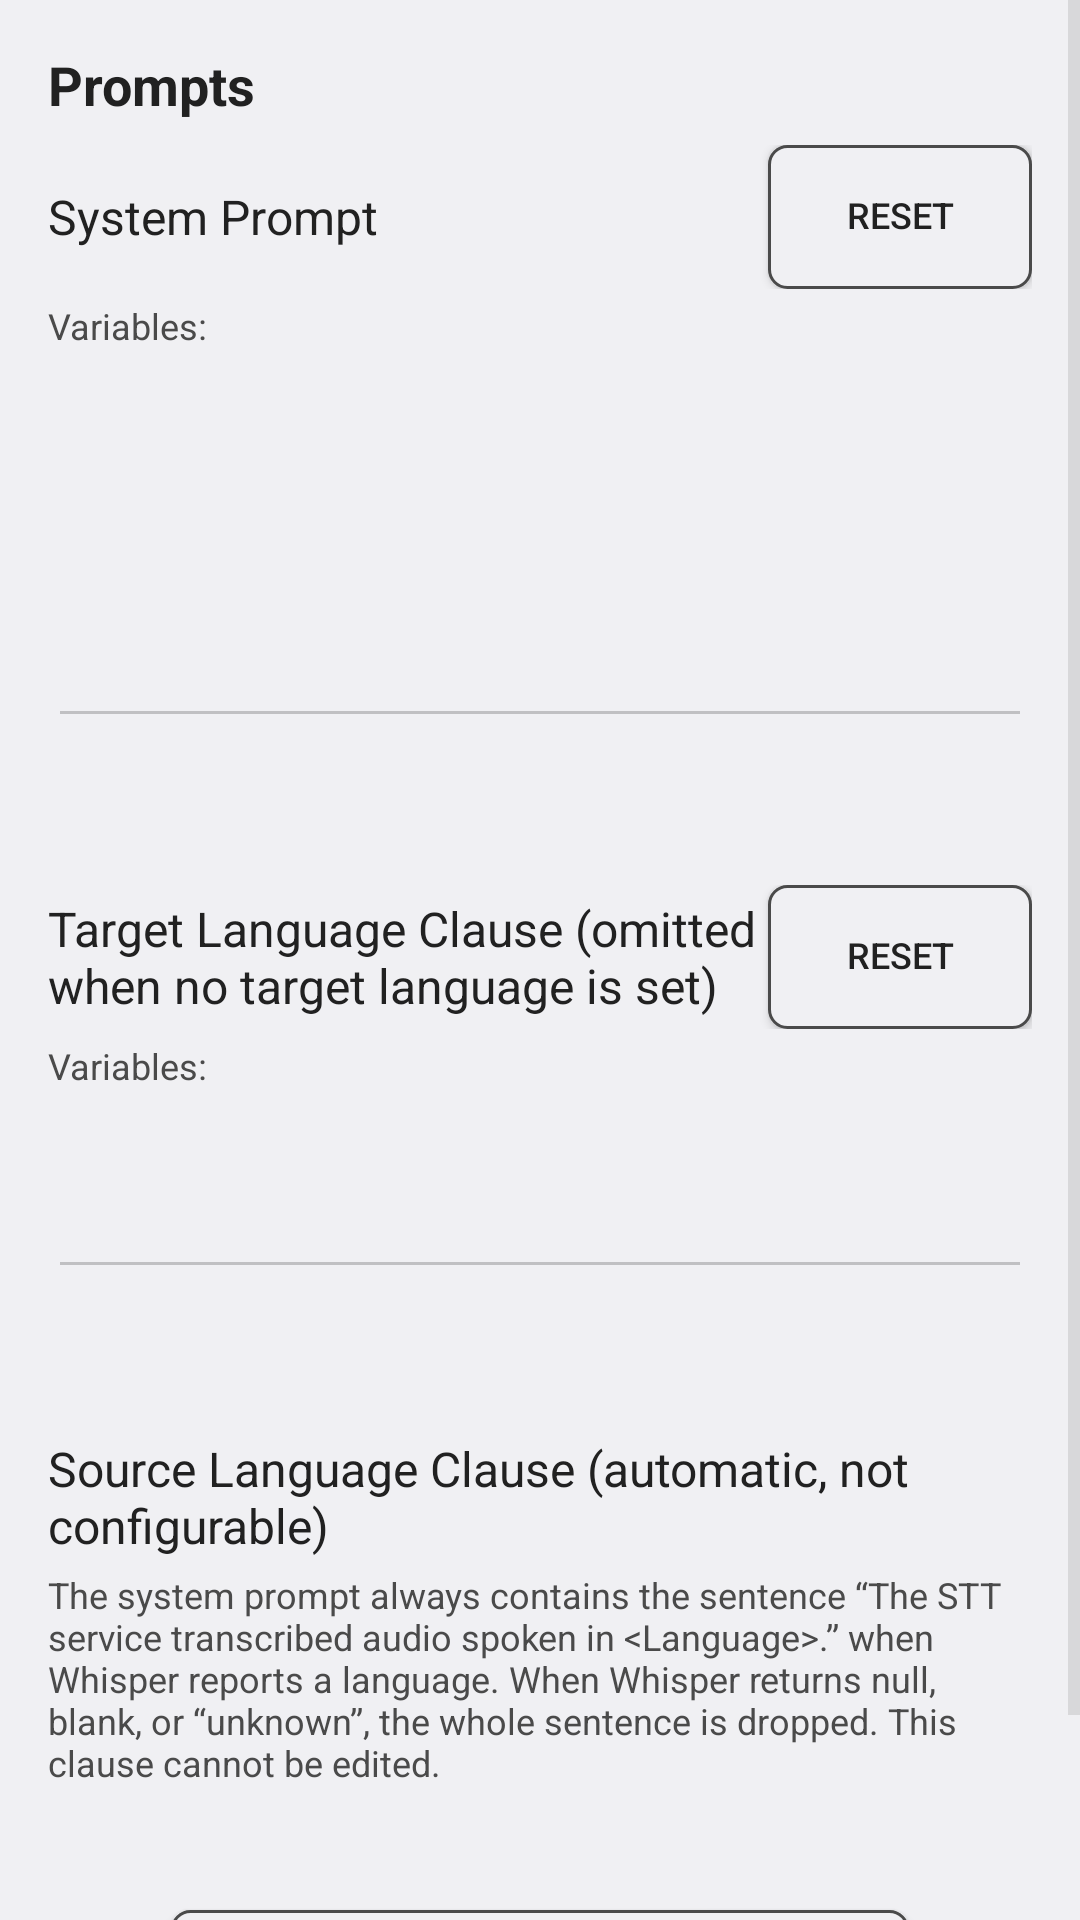

Android layout source for this screen:
<!-- AndroidManifest.xml: activity theme Theme.PolishedRecognition.Plain -->
<!-- res/layout/activity_prompts.xml -->
<?xml version="1.0" encoding="utf-8"?>
<ScrollView xmlns:android="http://schemas.android.com/apk/res/android"
    android:layout_width="match_parent"
    android:layout_height="match_parent"
    android:fillViewport="true">

    <LinearLayout
        android:layout_width="match_parent"
        android:layout_height="wrap_content"
        android:orientation="vertical"
        android:padding="16dp">

        <TextView
            android:layout_width="match_parent"
            android:layout_height="wrap_content"
            android:text="@string/prompts_section"
            android:textSize="18sp"
            android:textStyle="bold"
            android:textColor="?android:attr/textColorPrimary"
            android:layout_marginBottom="8dp" />

        
        <LinearLayout
            android:layout_width="match_parent"
            android:layout_height="wrap_content"
            android:orientation="horizontal"
            android:gravity="center_vertical"
            android:layout_marginBottom="4dp">
            <TextView
                android:id="@+id/system_prompt_label"
                android:layout_width="0dp"
                android:layout_height="wrap_content"
                android:layout_weight="1"
                android:labelFor="@+id/system_prompt"
                android:text="@string/system_prompt"
                android:textSize="16sp"
                android:textColor="?android:attr/textColorPrimary" />
            <Button
                android:id="@+id/reset_system_prompt"
                android:layout_width="wrap_content"
                android:layout_height="wrap_content"
                android:text="@string/reset_prompt"
                style="@style/AppButton"
                android:textSize="12sp" />
        </LinearLayout>

        <TextView
            android:layout_width="match_parent"
            android:layout_height="wrap_content"
            android:text="@string/prompt_variables"
            android:textSize="12sp"
            android:textColor="?android:attr/textColorSecondary"
            android:layout_marginBottom="4dp" />

        <EditText
            android:id="@+id/system_prompt"
            android:layout_width="match_parent"
            android:layout_height="wrap_content"
            android:inputType="textMultiLine"
            android:importantForAutofill="no"
            android:minLines="5"
            android:gravity="top"
            android:layout_marginBottom="16dp" />

        <View style="@style/SettingsDivider" />

        
        <LinearLayout
            android:layout_width="match_parent"
            android:layout_height="wrap_content"
            android:orientation="horizontal"
            android:gravity="center_vertical"
            android:layout_marginBottom="4dp">
            <TextView
                android:id="@+id/target_language_clause_label"
                android:layout_width="0dp"
                android:layout_height="wrap_content"
                android:layout_weight="1"
                android:labelFor="@+id/target_language_clause"
                android:text="@string/target_language_clause"
                android:textSize="16sp"
                android:textColor="?android:attr/textColorPrimary" />
            <Button
                android:id="@+id/reset_target_language_clause"
                android:layout_width="wrap_content"
                android:layout_height="wrap_content"
                android:text="@string/reset_prompt"
                style="@style/AppButton"
                android:textSize="12sp" />
        </LinearLayout>

        <TextView
            android:layout_width="match_parent"
            android:layout_height="wrap_content"
            android:text="@string/prompt_variables"
            android:textSize="12sp"
            android:textColor="?android:attr/textColorSecondary"
            android:layout_marginBottom="4dp" />

        <EditText
            android:id="@+id/target_language_clause"
            android:layout_width="match_parent"
            android:layout_height="wrap_content"
            android:inputType="textMultiLine"
            android:importantForAutofill="no"
            android:minLines="2"
            android:gravity="top"
            android:layout_marginBottom="16dp" />

        <View style="@style/SettingsDivider" />

        
        <TextView
            android:layout_width="match_parent"
            android:layout_height="wrap_content"
            android:text="@string/source_language_clause_title"
            android:textSize="16sp"
            android:textColor="?android:attr/textColorPrimary"
            android:layout_marginBottom="4dp" />

        <TextView
            android:layout_width="match_parent"
            android:layout_height="wrap_content"
            android:text="@string/source_language_clause_info"
            android:textSize="12sp"
            android:textColor="?android:attr/textColorSecondary"
            android:layout_marginBottom="8dp" />

        <View style="@style/SettingsDivider" />

        
        <Button
            android:id="@+id/restore_defaults"
            android:layout_width="wrap_content"
            android:layout_height="wrap_content"
            android:text="@string/restore_defaults"
            style="@style/AppButton"
            android:layout_gravity="center_horizontal"
            android:layout_marginBottom="16dp" />

    </LinearLayout>
</ScrollView>
<!-- resources referenced by this layout -->
<resources>
  <string name="prompt_variables" translatable="false">Variables:</string>
  <string name="prompts_section">Prompts</string>
  <string name="reset_prompt">Reset</string>
  <string name="restore_defaults">Restore all prompts to default</string>
  <string name="source_language_clause_info">The system prompt always contains the sentence “The STT service transcribed audio spoken in &lt;Language&gt;.” when Whisper reports a language. When Whisper returns null, blank, or “unknown”, the whole sentence is dropped. This clause cannot be edited.</string>
  <string name="source_language_clause_title">Source Language Clause (automatic, not configurable)</string>
  <string name="system_prompt">System Prompt</string>
  <string name="target_language_clause">Target Language Clause (omitted when no target language is set)</string>
  <style name="AppButton">
          <item name="android:background">@drawable/app_button_bg</item>
          <item name="android:paddingStart">4dp</item>
          <item name="android:paddingEnd">4dp</item>
          <item name="android:paddingTop">4dp</item>
          <item name="android:paddingBottom">4dp</item>
          <item name="android:includeFontPadding">false</item>
      </style>
  <style name="SettingsDivider">
          <item name="android:layout_width">match_parent</item>
          <item name="android:layout_height">1dp</item>
          <item name="android:background">@color/text_secondary</item>
          <item name="android:layout_marginTop">16dp</item>
          <item name="android:layout_marginBottom">16dp</item>
      </style>
  <style name="Theme.PolishedRecognition.Plain" parent="@android:style/Theme.DeviceDefault.DayNight">
          <item name="android:windowNoTitle">true</item>
          <item name="android:windowActionBar">false</item>
          
          <item name="android:textColorPrimary">@color/text_primary</item>
          <item name="android:textColorSecondary">@color/text_secondary</item>
          <item name="android:textColorTertiary">@color/text_tertiary</item>
          
          <item name="android:colorControlNormal">@color/control_quiet</item>
      </style>
  <!-- drawable app_button_bg (drawable) -->
  <?xml version="1.0" encoding="utf-8"?>
  <ripple xmlns:android="http://schemas.android.com/apk/res/android"
      android:color="?android:attr/colorControlHighlight">
      <item>
          <shape android:shape="rectangle">
              <solid android:color="?android:attr/colorBackground" />
              <stroke
                  android:width="1dp"
                  android:color="?android:attr/textColorSecondary" />
              <corners android:radius="6dp" />
          </shape>
      </item>
  </ripple>
  <color name="control_quiet">#33000000</color>
</resources>
